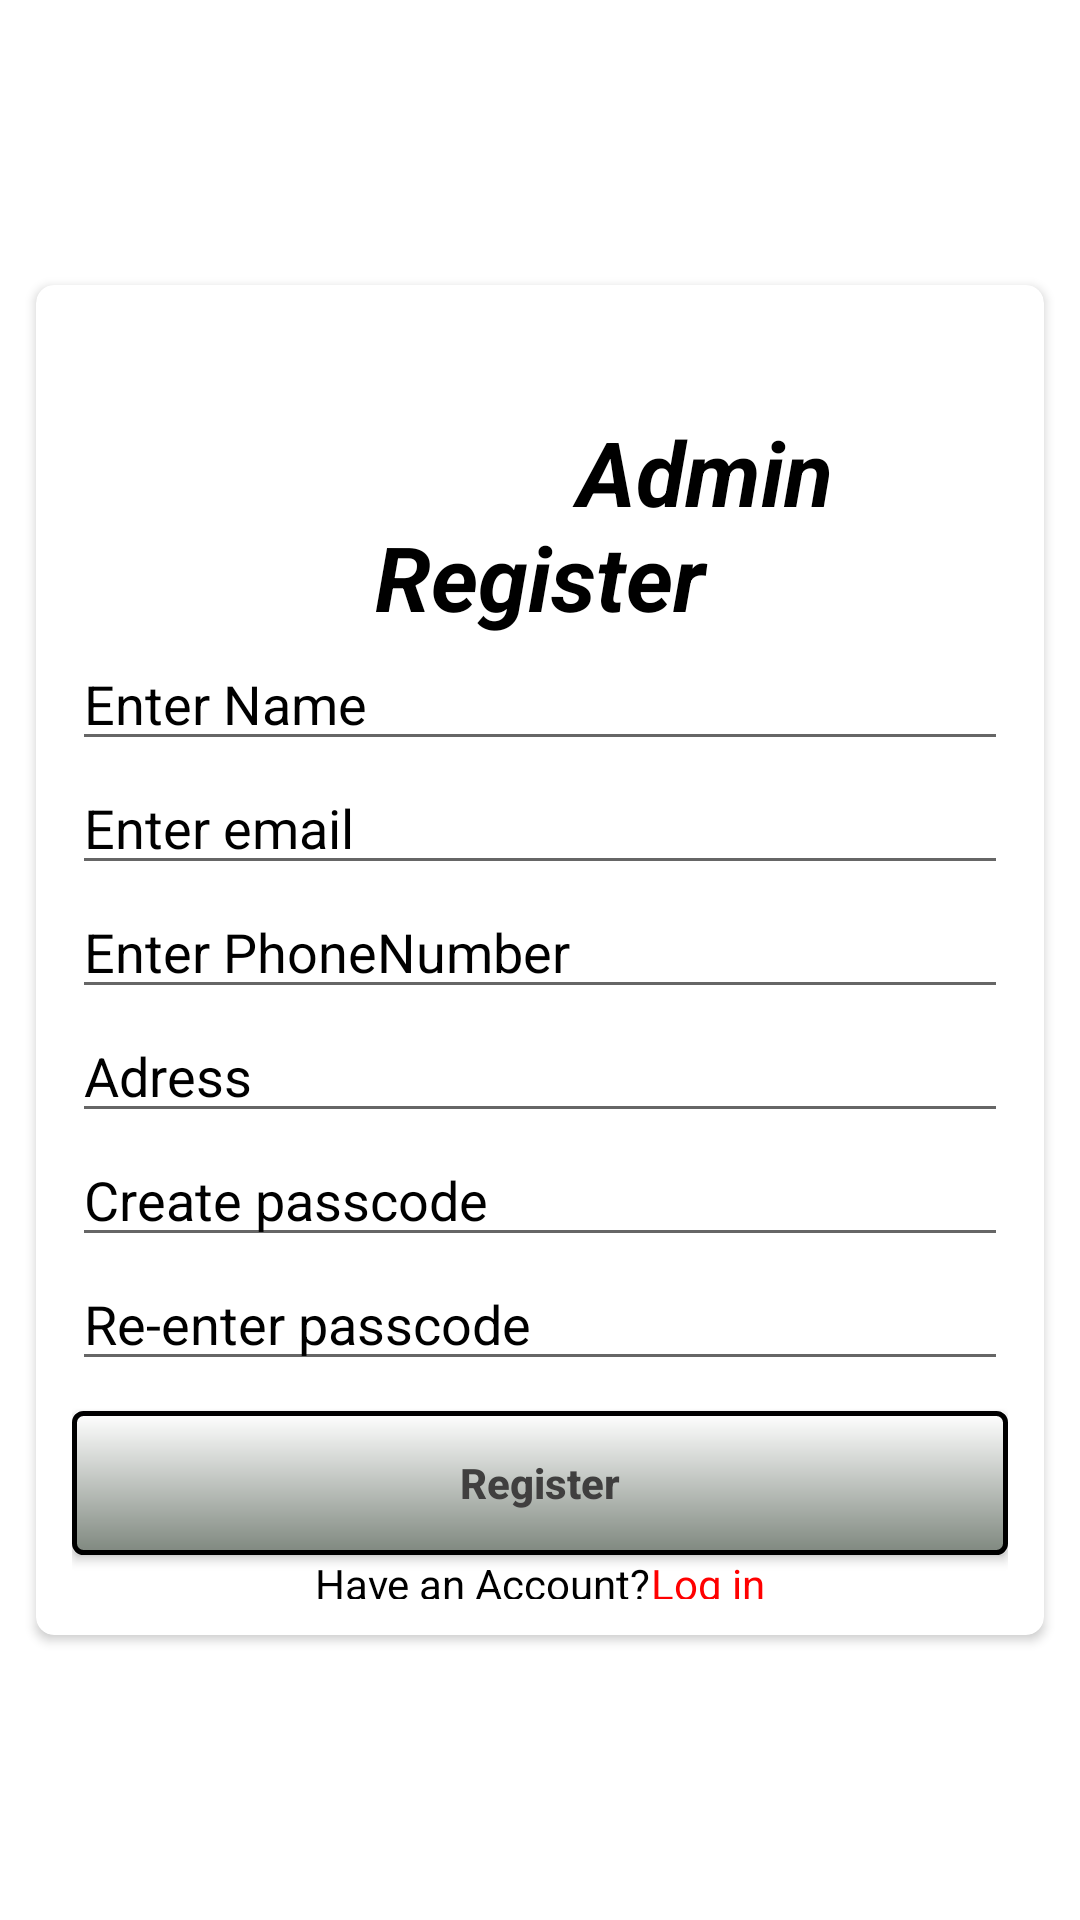

Android layout source for this screen:
<!-- AndroidManifest.xml: application theme Theme.Fvss_Project -->
<!-- res/layout/fragment_owner_register.xml -->
<?xml version="1.0" encoding="utf-8"?>
<androidx.constraintlayout.widget.ConstraintLayout
    xmlns:android="http://schemas.android.com/apk/res/android"
    xmlns:app="http://schemas.android.com/apk/res-auto"
    android:layout_width="match_parent"
    android:layout_height="match_parent">

    <androidx.cardview.widget.CardView
        android:layout_width="match_parent"
        android:layout_height="450dp"
        android:layout_gravity="center"
        android:layout_margin="12dp"
        android:elevation="30dp"
        android:padding="18dp"
        app:cardCornerRadius="6dp"
        app:layout_constraintBottom_toBottomOf="parent"
        app:layout_constraintEnd_toEndOf="parent"
        app:layout_constraintStart_toStartOf="parent"
        app:layout_constraintTop_toTopOf="parent">

        <LinearLayout
            android:layout_width="match_parent"
            android:layout_height="wrap_content"
            android:orientation="vertical"
            android:padding="12dp">

            <TextView
                android:layout_width="wrap_content"
                android:layout_height="wrap_content"
                android:layout_marginTop="30dp"
                android:clickable="false"
                android:gravity="center"
                android:text="
              Admin
Register"
                android:textColor="@color/backColor"
                android:textSize="30dp"
                android:textStyle="bold|italic" />

            <EditText
                android:id="@+id/edtName"
                android:layout_width="match_parent"
                android:layout_height="wrap_content"
                android:hint="Enter Name"
                android:singleLine="true"
                android:textColor="@color/backColor"
                android:textColorHint="@color/backColor" />

            <EditText
                android:id="@+id/edtEmail"
                android:layout_width="match_parent"
                android:layout_height="wrap_content"
                android:hint="Enter email"
                android:singleLine="true"
                android:textColor="@color/backColor"
                android:textColorHint="@color/backColor" />

            <EditText
                android:id="@+id/edtPhoneNumber"
                android:layout_width="match_parent"
                android:layout_height="wrap_content"
                android:hint="Enter PhoneNumber"
                android:maxLength="10"
                android:inputType="phone"
                android:singleLine="true"
                android:textColor="@color/backColor"
                android:textColorHint="@color/backColor" />

            <EditText
                android:id="@+id/edtAddress"
                android:layout_width="match_parent"
                android:layout_height="wrap_content"
                android:hint="Adress"
                android:singleLine="true"
                android:textColor="@color/backColor"
                android:textColorHint="@color/backColor" />


            <EditText
                android:id="@+id/edtPassword"
                android:layout_width="match_parent"
                android:layout_height="wrap_content"
                android:hint="Create passcode"
                android:inputType="textPassword"
                android:singleLine="true"
                android:textColor="@color/backColor"
                android:textColorHint="@color/backColor" />

            <EditText
                android:id="@+id/edtReEnterPassword"
                android:layout_width="match_parent"
                android:layout_height="wrap_content"
                android:hint="Re-enter passcode"
                android:inputType="textPassword"
                android:singleLine="true"
                android:textColor="@color/backColor"
                android:textColorHint="@color/backColor" />

            <Button
                android:id="@+id/btnRegister"
                android:layout_width="match_parent"
                android:layout_height="wrap_content"
                android:layout_marginTop="10dp"
                android:background="@drawable/bccolor"
                android:text="Register"
                android:textAllCaps="false"
                android:textColor="#403F3F"
                android:textStyle="bold" />


            <LinearLayout
                android:id="@+id/tvLinearLayout"
                android:layout_width="match_parent"
                android:layout_height="wrap_content"
                android:gravity="center"
                android:textAllCaps="false"
                android:textColor="#FAF6F6">

                <TextView
                    android:layout_width="wrap_content"
                    android:layout_height="wrap_content"
                    android:text="Have an Account?"
                    android:textColor="@color/backColor" />

                <TextView
                    android:layout_width="wrap_content"
                    android:layout_height="wrap_content"
                    android:text="Log in"
                    android:textColor="#ffff0000" />

            </LinearLayout>

        </LinearLayout>

    </androidx.cardview.widget.CardView>

</androidx.constraintlayout.widget.ConstraintLayout>
<!-- resources referenced by this layout -->
<resources>
  <color name="backColor">#FF000000</color>
  <!-- drawable bccolor (drawable) -->
  <?xml version="1.0" encoding="utf-8"?>
  <shape xmlns:android="http://schemas.android.com/apk/res/android">
  
      android:shape="rectangle">
          <gradient android:startColor="#FFFFFF" android:endColor="#7F887F"
              android:angle="270" />
          <corners android:radius="3dp" />
          <stroke android:width="5px" android:color="#000000" />
      </shape>
  <style name="Theme.Fvss_Project" parent="Theme.MaterialComponents.DayNight.DarkActionBar">
          
          <item name="colorPrimary">@color/purple_500</item>
          <item name="colorPrimaryVariant">@color/purple_700</item>
          <item name="colorOnPrimary">@color/white</item>
          
          <item name="colorSecondary">@color/teal_200</item>
          <item name="colorSecondaryVariant">@color/teal_700</item>
          <item name="colorOnSecondary">@color/backColor
          </item>
          
          <item name="android:statusBarColor" tools:targetApi="l">?attr/colorPrimaryVariant</item>
          
      </style>
  <color name="purple_500">#FF6200EE</color>
  <color name="purple_700">#FF3700B3</color>
  <color name="white">#FFFFFFFF</color>
  <color name="teal_200">#FF03DAC5</color>
  <color name="teal_700">#FF018786</color>
</resources>
